Labelled photos from "CNN classification of sugracane diseases", an image-classification folder in Shabinaja/roboflow-sugarcane-diseases. The possible labels are: healthy, red rot, ring spot, rust, smut.

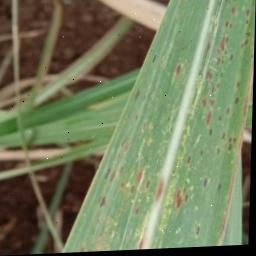
Label: rust

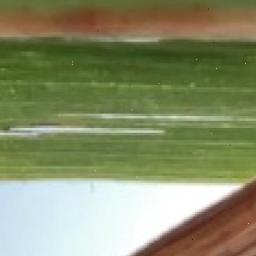
Label: red rot

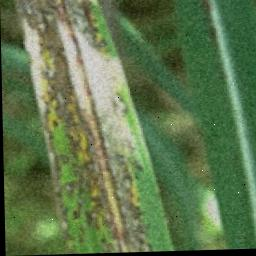
Label: ring spot

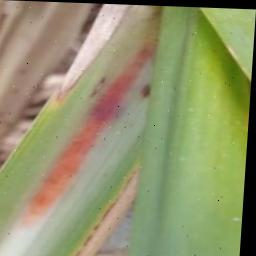
Label: red rot

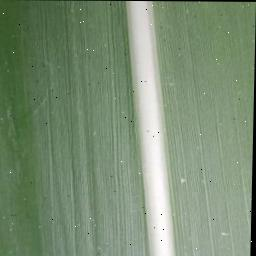
Label: healthy

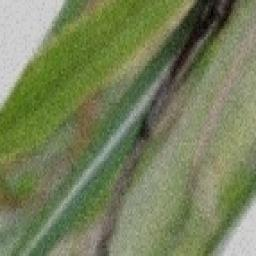
Label: smut
